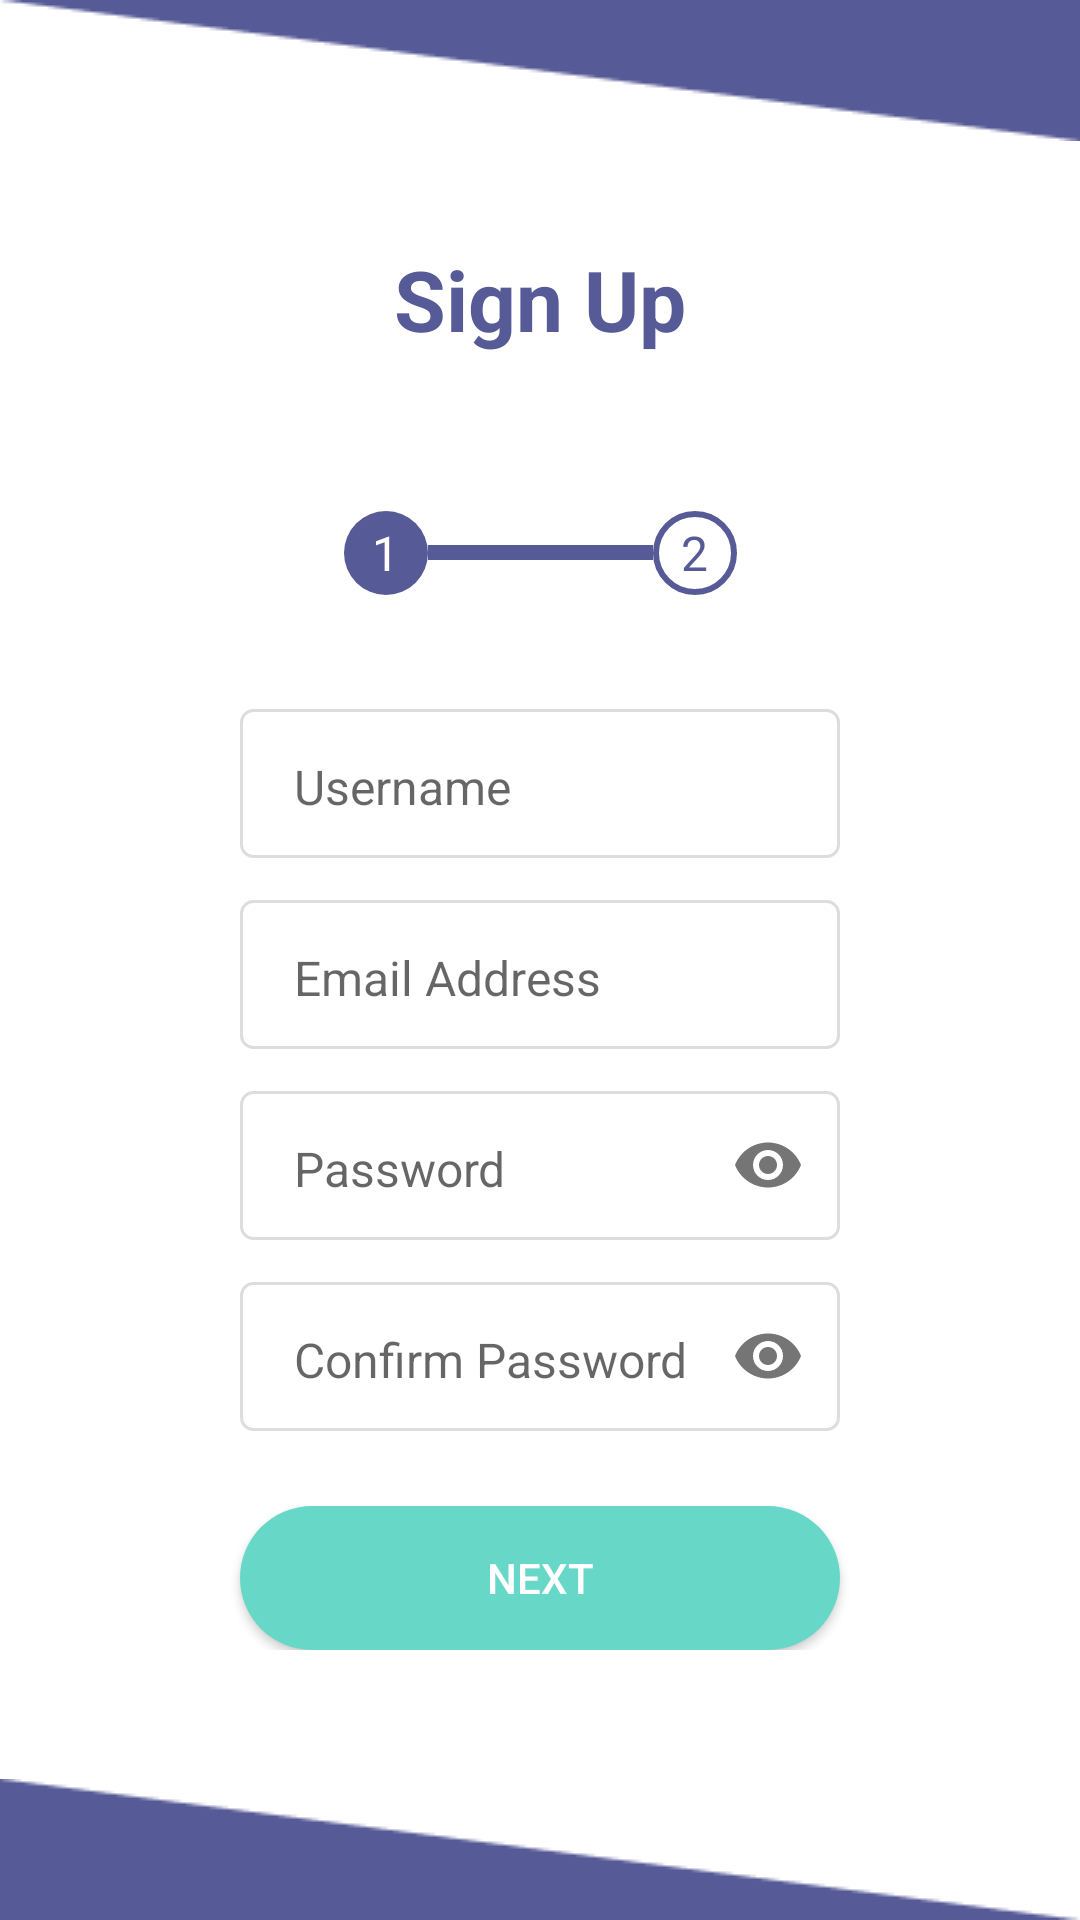

Write the Android layout XML for this screen, with the resource values it uses.
<!-- AndroidManifest.xml: application theme AppTheme -->
<!-- res/layout/activity_signup1.xml -->
<?xml version="1.0" encoding="utf-8"?>
<android.support.constraint.ConstraintLayout xmlns:android="http://schemas.android.com/apk/res/android"
    xmlns:app="http://schemas.android.com/apk/res-auto"
    xmlns:tools="http://schemas.android.com/tools"
    android:layout_width="match_parent"
    android:layout_height="match_parent"
    android:background="#FFF"
    tools:context=".Signup1Activity">

    <View
        android:id="@+id/iv_signup_header"
        android:layout_width="match_parent"
        android:layout_height="47dp"
        android:layout_marginStart="0dp"
        android:layout_marginTop="0dp"
        android:layout_marginEnd="0dp"
        android:background="@drawable/bglogin"
        android:rotation="-180"
        app:layout_constraintEnd_toEndOf="parent"
        app:layout_constraintStart_toStartOf="parent"
        app:layout_constraintTop_toTopOf="parent" />

    <TextView
        android:id="@+id/tv_signup_title"
        android:layout_width="wrap_content"
        android:layout_height="wrap_content"
        android:layout_marginTop="34dp"
        android:text="@string/signup"
        android:textColor="@color/colorPrimaryDark"
        android:textSize="28sp"
        android:textStyle="bold"
        app:layout_constraintEnd_toEndOf="parent"
        app:layout_constraintStart_toStartOf="parent"
        app:layout_constraintTop_toBottomOf="@+id/iv_signup_header" />


    <LinearLayout
        android:id="@+id/ll_order"
        android:layout_width="wrap_content"
        android:layout_height="wrap_content"
        android:layout_marginTop="52dp"
        android:orientation="horizontal"
        app:layout_constraintEnd_toEndOf="parent"
        app:layout_constraintStart_toStartOf="parent"
        app:layout_constraintTop_toBottomOf="@+id/tv_signup_title">

        <RelativeLayout
            android:layout_width="wrap_content"
            android:layout_height="wrap_content">

            <ImageView
                android:layout_width="28dp"
                android:layout_height="28dp"
                android:src="@drawable/ic_ellipse"/>

            <TextView
                android:layout_width="wrap_content"
                android:layout_height="wrap_content"
                android:layout_centerInParent="true"
                android:text="1"
                android:textSize="16sp"
                android:textColor="@android:color/white"/>
        </RelativeLayout>

        <ImageView
            android:layout_width="wrap_content"
            android:layout_height="5dp"
            android:src="@drawable/ic_line"
            android:layout_gravity="center_vertical"/>

        <RelativeLayout
            android:layout_width="wrap_content"
            android:layout_height="wrap_content">

            <ImageView
                android:layout_width="28dp"
                android:layout_height="28dp"
                android:src="@drawable/ic_ellipse_white"/>

            <TextView
                android:layout_width="wrap_content"
                android:layout_height="wrap_content"
                android:layout_centerInParent="true"
                android:text="2"
                android:textSize="16sp"
                android:textColor="@color/colorPrimaryDark"/>
        </RelativeLayout>
    </LinearLayout>

    <LinearLayout
        android:layout_width="match_parent"
        android:layout_height="wrap_content"
        android:orientation="vertical"
        android:layout_marginTop="38dp"
        android:layout_marginLeft="@dimen/activity_vertical_margins"
        android:layout_marginRight="@dimen/activity_vertical_margins"
        app:layout_constraintEnd_toEndOf="parent"
        app:layout_constraintStart_toStartOf="parent"
        app:layout_constraintTop_toBottomOf="@id/ll_order">

        <android.support.design.widget.TextInputLayout
            android:id="@+id/et_signup_username"
            android:layout_width="match_parent"
            android:layout_height="wrap_content"
            android:layout_marginBottom="14dp"
            app:hintEnabled="false">

            <EditText
                style="@style/TextContent.EditLogin"
                android:hint="@string/username_hint"
                android:inputType="text" />

        </android.support.design.widget.TextInputLayout>

        <android.support.design.widget.TextInputLayout
        android:id="@+id/et_signup_email"
        android:layout_width="match_parent"
        android:layout_height="wrap_content"
        android:layout_marginBottom="14dp"
        app:hintEnabled="false">

        <EditText
            style="@style/TextContent.EditLogin"
            android:hint="@string/email_hint"
            android:inputType="textEmailAddress" />

        </android.support.design.widget.TextInputLayout>

        <android.support.design.widget.TextInputLayout
            android:id="@+id/et_signup_pass"
            android:layout_width="match_parent"
            android:layout_height="wrap_content"
            android:layout_marginBottom="14dp"
            app:hintEnabled="false"
            app:passwordToggleEnabled="true">

            <EditText
                style="@style/TextContent.EditLogin"
                android:inputType="textPassword"
                android:hint="@string/password"/>

        </android.support.design.widget.TextInputLayout>

        <android.support.design.widget.TextInputLayout
            android:id="@+id/et_signup_confpass"
            android:layout_width="match_parent"
            android:layout_height="wrap_content"
            android:layout_marginBottom="25dp"
            app:hintEnabled="false"
            app:passwordToggleEnabled="true">

            <EditText
                style="@style/TextContent.EditLogin"
                android:inputType="textPassword"
                android:hint="@string/confirm_password_hint"/>

        </android.support.design.widget.TextInputLayout>

        <Button
            style="@style/ButtonGeneral"
            android:id="@+id/btn_signup_next"
            android:backgroundTint="@color/colorAccent"
            android:text="@string/next"/>

    </LinearLayout>

    <View
        android:layout_width="match_parent"
        android:layout_height="47dp"
        android:background="@drawable/bglogin"
        app:layout_constraintEnd_toEndOf="parent"
        app:layout_constraintStart_toStartOf="parent"
        app:layout_constraintBottom_toBottomOf="parent"/>

</android.support.constraint.ConstraintLayout>
<!-- resources referenced by this layout -->
<resources>
  <color name="colorAccent">#67D8C8</color>
  <color name="colorPrimaryDark">#565A97</color>
  <dimen name="activity_vertical_margins">40dp</dimen>
  <!-- drawable bglogin: png bitmap (drawable, 642 bytes) -->
  <!-- drawable ic_ellipse (drawable) -->
  <vector xmlns:android="http://schemas.android.com/apk/res/android"
      android:width="28dp"
      android:height="28dp"
      android:viewportWidth="28"
      android:viewportHeight="28">
    <path
        android:pathData="M14,14m-14,0a14,14 0,1 1,28 0a14,14 0,1 1,-28 0"
        android:fillColor="#565A97"/>
  </vector>
  <!-- drawable ic_ellipse_white (drawable) -->
  <vector xmlns:android="http://schemas.android.com/apk/res/android"
      android:width="28dp"
      android:height="28dp"
      android:viewportWidth="28"
      android:viewportHeight="28">
    <path
        android:pathData="M14,14m-13,0a13,13 0,1 1,26 0a13,13 0,1 1,-26 0"
        android:strokeWidth="2"
        android:fillColor="#ffffff"
        android:strokeColor="#565A97"/>
  </vector>
  <!-- drawable ic_line (drawable) -->
  <vector xmlns:android="http://schemas.android.com/apk/res/android"
      android:width="75dp"
      android:height="5dp"
      android:viewportWidth="75"
      android:viewportHeight="5">
    <path
        android:pathData="M0,2.5L75,2.5"
        android:strokeWidth="5"
        android:fillColor="#00000000"
        android:strokeColor="#565A97"/>
  </vector>
  <string name="confirm_password_hint">Confirm Password</string>
  <string name="email_hint">Email Address</string>
  <string name="next">next</string>
  <string name="password">Password</string>
  <string name="signup">Sign Up</string>
  <string name="username_hint">Username</string>
  <style name="ButtonGeneral" parent="@style/Widget.AppCompat.Button.Colored">
          <item name="android:layout_width">match_parent</item>
          <item name="android:layout_height">wrap_content</item>
          <item name="android:layout_marginLeft">@dimen/activity_horizontal_margins</item>
          <item name="android:layout_marginRight">@dimen/activity_horizontal_margins</item>
          <item name="android:background">@drawable/button</item>
          <item name="android:textColor">@android:color/white</item>
      </style>
  <style name="TextContent.EditLogin">
          <item name="android:layout_marginLeft">@dimen/activity_vertical_margins</item>
          <item name="android:layout_marginRight">@dimen/activity_vertical_margins</item>
          <item name="android:background">@drawable/shape_item</item>
          <item name="android:maxLines">1</item>
          <item name="android:lines">1</item>
          <item name="android:textColorHighlight">@android:color/black</item>
          <item name="android:textSize">16sp</item>
          <item name="android:paddingTop">15dp</item>
          <item name="android:paddingBottom">13dp</item>
          <item name="android:paddingLeft">18dp</item>
          <item name="android:paddingRight">12dp</item>
      </style>
  <style name="AppTheme" parent="Theme.AppCompat.Light.DarkActionBar">
          
          <item name="colorPrimary">@color/colorPrimary</item>
          <item name="colorPrimaryDark">@color/colorPrimaryDark</item>
          <item name="colorAccent">@color/colorAccent</item>
      </style>
  <dimen name="activity_horizontal_margins">40dp</dimen>
  <!-- drawable button (drawable) -->
  <?xml version="1.0" encoding="utf-8"?>
  <shape xmlns:android="http://schemas.android.com/apk/res/android"
      android:shape="rectangle">
  
      <solid android:color="#FFF"/>
      <corners android:radius="200dp"/>
  </shape>
  <!-- drawable shape_item (drawable) -->
  <?xml version="1.0" encoding="utf-8"?>
  <shape xmlns:android="http://schemas.android.com/apk/res/android"
      android:shape="rectangle">
  
      <solid android:color="#fff"/>
      <corners android:radius="4dp"/>
      <stroke android:color="#ddd" android:width="1dip"/>
  
  </shape>
  <color name="colorPrimary">#666AAD</color>
</resources>
